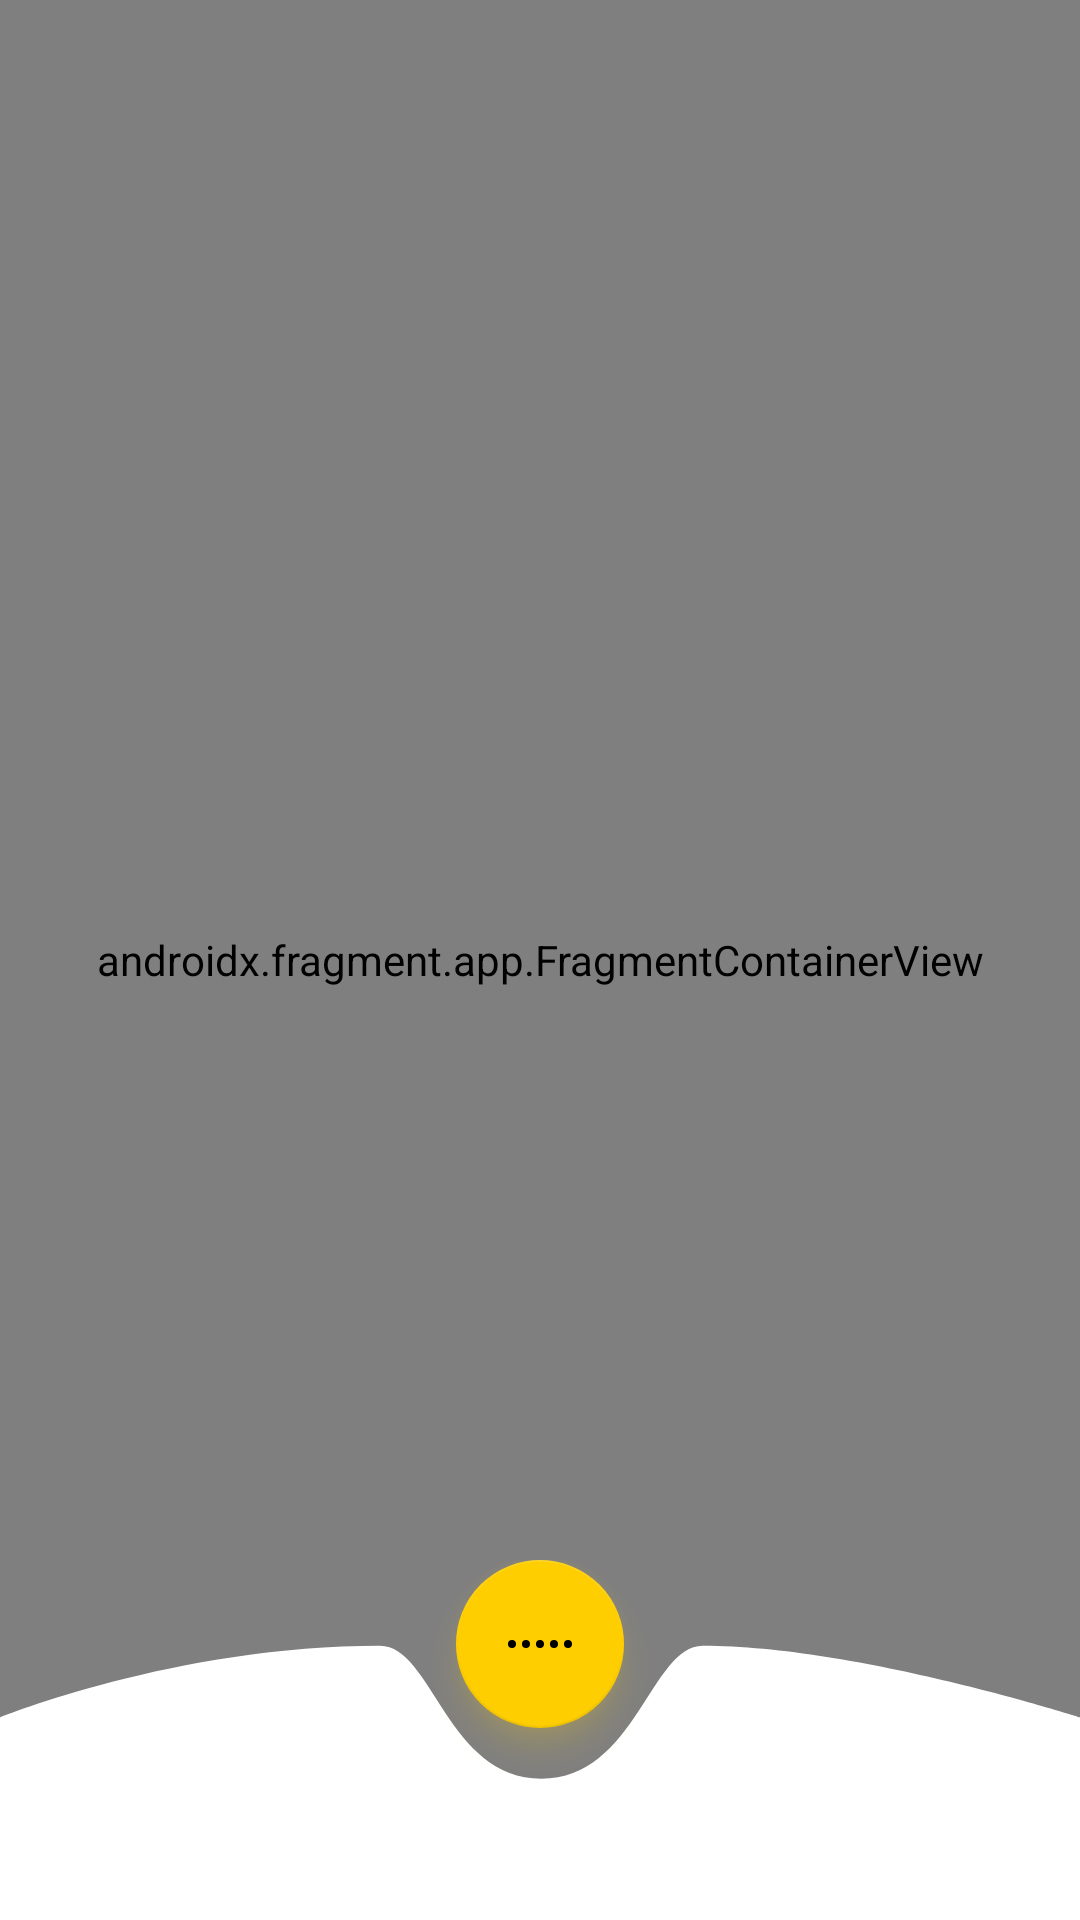

Write the Android layout XML for this screen, with the resource values it uses.
<!-- AndroidManifest.xml: application theme Theme.RestaurantReservationMilliyIntellekt -->
<!-- res/layout/activity_main.xml -->
<?xml version="1.0" encoding="utf-8"?>
<layout xmlns:android="http://schemas.android.com/apk/res/android"
    xmlns:app="http://schemas.android.com/apk/res-auto"
    xmlns:tools="http://schemas.android.com/tools">


    <androidx.coordinatorlayout.widget.CoordinatorLayout
        android:layout_width="match_parent"
        android:layout_height="match_parent">

        <FrameLayout
            android:layout_width="match_parent"
            android:layout_height="match_parent">

            <androidx.fragment.app.FragmentContainerView
                android:id="@+id/nav_host_fragment"
                android:name="androidx.navigation.fragment.NavHostFragment"
                android:layout_width="match_parent"
                android:layout_height="match_parent"
                app:defaultNavHost="true"
                app:navGraph="@navigation/nav_graph" />
        </FrameLayout>

        <com.google.android.material.bottomnavigation.BottomNavigationView
            android:id="@+id/bottom_navigation"
            android:layout_width="match_parent"
            android:layout_height="120dp"
            android:background="@drawable/ic_vector_1"
            android:layout_gravity="bottom"
            android:elevation="16dp"
            app:itemRippleColor="@null"

            app:itemIconTint="@drawable/bottom_nav_item_tint">

            <com.google.android.material.floatingactionbutton.FloatingActionButton
                android:layout_width="wrap_content"
                android:layout_height="match_parent"
                android:layout_marginBottom="32dp"
                android:layout_gravity="center"
                android:src="@drawable/ic_audio_wave"
                android:outlineAmbientShadowColor="@color/yellow"
                android:outlineSpotShadowColor="@color/yellow"
                tools:ignore="SpeakableTextPresentCheck" />
        </com.google.android.material.bottomnavigation.BottomNavigationView>


    </androidx.coordinatorlayout.widget.CoordinatorLayout>
</layout>
<!-- resources referenced by this layout -->
<resources>
  <color name="yellow">#FECE00</color>
  <!-- drawable bottom_nav_item_tint (drawable) -->
  <?xml version="1.0" encoding="utf-8"?>
  <selector xmlns:android="http://schemas.android.com/apk/res/android">
      <item android:state_checked="true" android:color="@color/header_color" />
      <item android:color="@android:color/darker_gray"  />
  </selector>
  <!-- drawable ic_audio_wave (drawable) -->
  <vector xmlns:android="http://schemas.android.com/apk/res/android"
      android:width="36dp"
      android:height="32dp"
      android:viewportWidth="36"
      android:viewportHeight="32">
    <path
        android:pathData="M11,14L11,14A2,2 0,0 1,13 16L13,16A2,2 0,0 1,11 18L11,18A2,2 0,0 1,9 16L9,16A2,2 0,0 1,11 14z"
        android:fillColor="#061737"/>
    <path
        android:pathData="M4,14L4,14A2,2 0,0 1,6 16L6,16A2,2 0,0 1,4 18L4,18A2,2 0,0 1,2 16L2,16A2,2 0,0 1,4 14z"
        android:fillColor="#061737"/>
    <path
        android:pathData="M18,14L18,14A2,2 0,0 1,20 16L20,16A2,2 0,0 1,18 18L18,18A2,2 0,0 1,16 16L16,16A2,2 0,0 1,18 14z"
        android:fillColor="#061737"/>
    <path
        android:pathData="M25,14L25,14A2,2 0,0 1,27 16L27,16A2,2 0,0 1,25 18L25,18A2,2 0,0 1,23 16L23,16A2,2 0,0 1,25 14z"
        android:fillColor="#061737"/>
    <path
        android:pathData="M32,14L32,14A2,2 0,0 1,34 16L34,16A2,2 0,0 1,32 18L32,18A2,2 0,0 1,30 16L30,16A2,2 0,0 1,32 14z"
        android:fillColor="#061737"/>
  </vector>
  <!-- drawable ic_vector_1 (drawable) -->
  <vector xmlns:android="http://schemas.android.com/apk/res/android"
      android:width="375dp"
      android:height="105dp"
      android:viewportWidth="375"
      android:viewportHeight="105">
    <path
        android:pathData="M0,105V45.889C0,45.889 61,25 132,25C150,25 155.35,63.794 188,63.794C220.65,63.794 226,25 244,25C297.558,25 375,45.889 375,45.889V105H0Z"
        android:fillColor="#ffffff"/>
  </vector>
  <style name="Theme.RestaurantReservationMilliyIntellekt" parent="Theme.MaterialComponents.DayNight.NoActionBar">
          
          <item name="colorPrimary">@color/primary</item>
          <item name="colorPrimaryVariant">@color/primary</item>
          <item name="colorOnPrimary">@color/black</item>
          
          <item name="colorSecondary">@color/yellow</item>
          <item name="colorSecondaryVariant">@color/yellow</item>
          <item name="colorOnSecondary">@color/black</item>
          
          <item name="android:statusBarColor" tools:targetApi="l">?attr/colorPrimaryVariant</item>
          
          <item name="android:windowLightStatusBar">true</item>
      </style>
  <color name="header_color">#061737</color>
  <color name="primary">#E5E5E5</color>
  <color name="black">#FF000000</color>
</resources>
